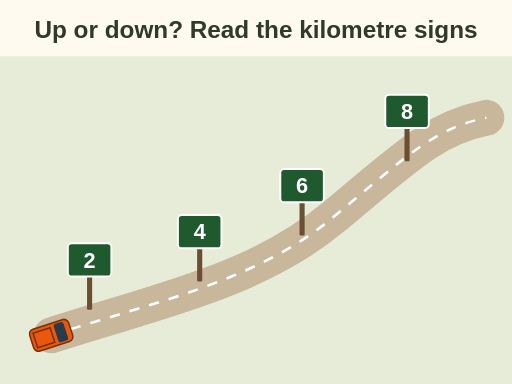
t = 0.00 s
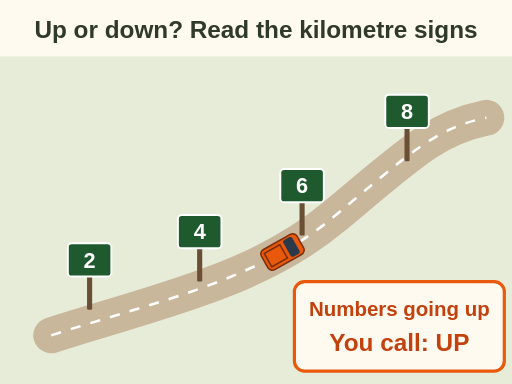
t = 2.25 s
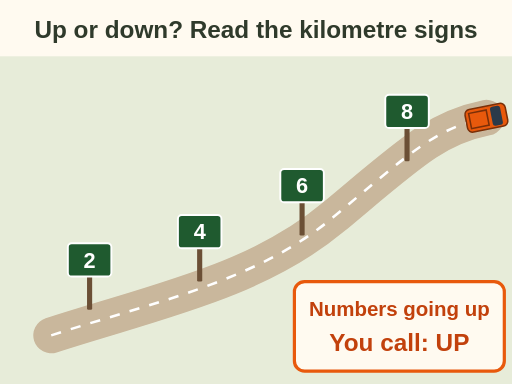
t = 4.50 s
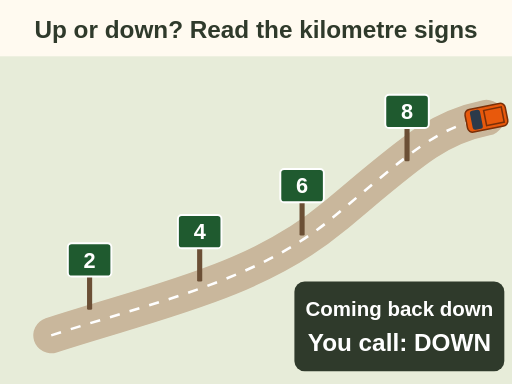
t = 5.50 s
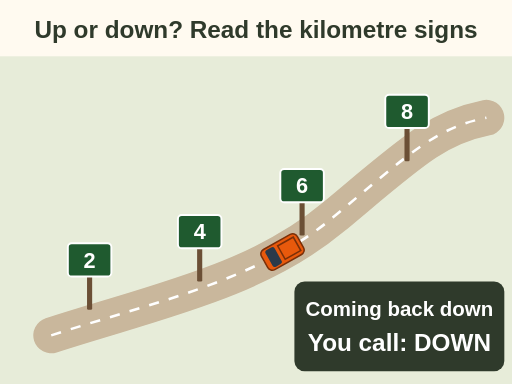
t = 7.75 s
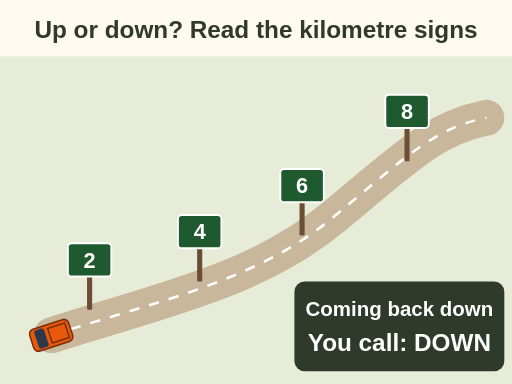
t = 10.00 s

The animated SVG that drew these frames (rendered in a browser with its animation timeline set to each time). Animation: 5 SMIL elements (animateMotion=2,set=3); one cycle of 10.00 s.

<svg xmlns="http://www.w3.org/2000/svg" viewBox="0 0 400 300" font-family="sans-serif" role="img" aria-label="Animation: a pickup drives a resource road past kilometre signs 2, 4, 6 and 8. Numbers going up means you call up. It turns and drives back toward lower numbers: coming back down, you call down.">
<rect width="400" height="300" fill="#fffaf0"/>
<text x="200" y="30" font-size="19" font-weight="bold" fill="#2f3a2b" text-anchor="middle">Up or down? Read the kilometre signs</text>
<rect x="0" y="44" width="400" height="256" fill="#e7ecd9"/>
<path d="M40 262 C 120 236, 200 220, 260 170 S 340 100, 380 92" fill="none" stroke="#c9b79c" stroke-width="28" stroke-linecap="round"/>
<path d="M40 262 C 120 236, 200 220, 260 170 S 340 100, 380 92" fill="none" stroke="#fff" stroke-width="2" stroke-dasharray="8 8"/>
<rect x="68" y="214" width="4" height="28" rx="1" fill="#6b4f35"/><rect x="53" y="190" width="34" height="26" rx="3" fill="#1f5a2f" stroke="#fff" stroke-width="1.5"/><text x="70" y="209" font-size="17" font-weight="bold" fill="#fff" text-anchor="middle">2</text>
<rect x="154" y="192" width="4" height="28" rx="1" fill="#6b4f35"/><rect x="139" y="168" width="34" height="26" rx="3" fill="#1f5a2f" stroke="#fff" stroke-width="1.5"/><text x="156" y="187" font-size="17" font-weight="bold" fill="#fff" text-anchor="middle">4</text>
<rect x="234" y="156" width="4" height="28" rx="1" fill="#6b4f35"/><rect x="219" y="132" width="34" height="26" rx="3" fill="#1f5a2f" stroke="#fff" stroke-width="1.5"/><text x="236" y="151" font-size="17" font-weight="bold" fill="#fff" text-anchor="middle">6</text>
<rect x="316" y="98" width="4" height="28" rx="1" fill="#6b4f35"/><rect x="301" y="74" width="34" height="26" rx="3" fill="#1f5a2f" stroke="#fff" stroke-width="1.5"/><text x="318" y="93" font-size="17" font-weight="bold" fill="#fff" text-anchor="middle">8</text>
<path id="fl-fsr-updown-p" d="M40 262 C 120 236, 200 220, 260 170 S 340 100, 380 92" fill="none" stroke="none"/>
<g><rect x="-16" y="-9" width="32" height="18" rx="4" fill="#e8590c" stroke="#7a2f08" stroke-width="1.2"/><rect x="4" y="-7.5" width="8" height="15" rx="2" fill="#2b3a4a"/><path d="M-13 -6 H1 V6 H-13z" fill="none" stroke="#7a2f08" stroke-width="1.2"/><animateMotion dur="4.5s" fill="freeze" rotate="auto"><mpath href="#fl-fsr-updown-p"/></animateMotion><animateMotion begin="5.5s" dur="4.5s" fill="freeze" rotate="auto-reverse" keyPoints="1;0" keyTimes="0;1" calcMode="linear"><mpath href="#fl-fsr-updown-p"/></animateMotion></g>
<g display="none"><set attributeName="display" to="inline" begin="0.3s" fill="freeze"/><set attributeName="display" to="none" begin="5.5s" fill="freeze"/><rect x="230" y="220" width="164" height="70" rx="8" fill="#fffaf0" stroke="#e8590c" stroke-width="2.5"/><text x="312" y="247" font-size="16" font-weight="bold" fill="#c2410c" text-anchor="middle">Numbers going up</text><text x="312" y="274" font-size="19" font-weight="bold" fill="#c2410c" text-anchor="middle">You call: UP</text></g>
<g display="none"><set attributeName="display" to="inline" begin="5.5s" fill="freeze"/><rect x="230" y="220" width="164" height="70" rx="8" fill="#2f3a2b"/><text x="312" y="247" font-size="16" font-weight="bold" fill="#fff" text-anchor="middle">Coming back down</text><text x="312" y="274" font-size="19" font-weight="bold" fill="#fff" text-anchor="middle">You call: DOWN</text></g>
</svg>
